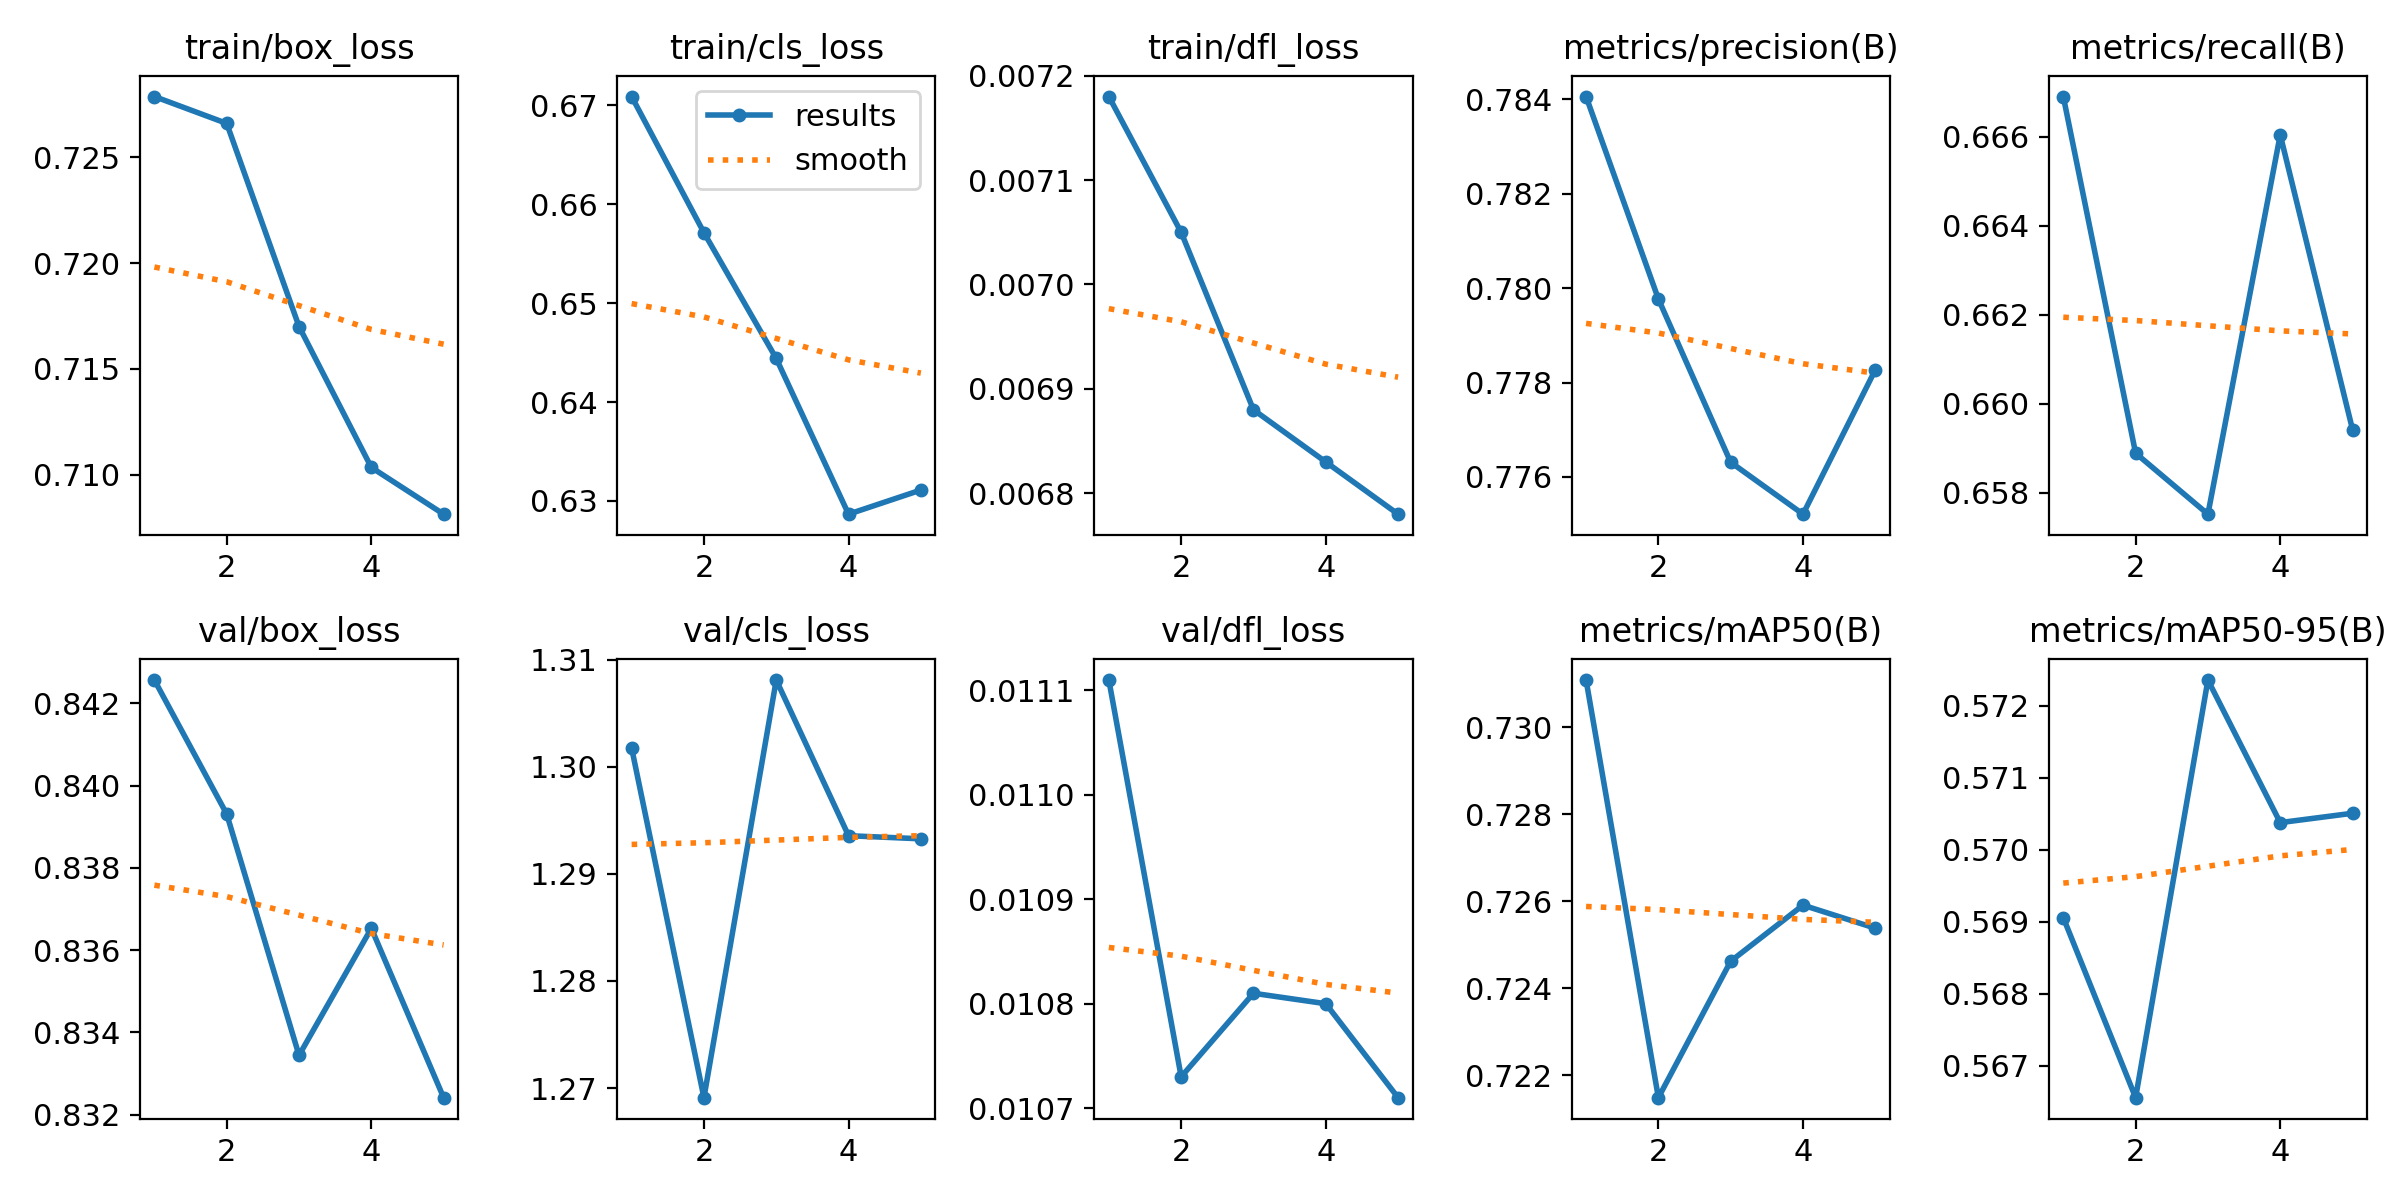

The table this chart was drawn from, first rows:
epoch, time, train/box_loss, train/cls_loss, train/dfl_loss, metrics/precision(B), metrics/recall(B), metrics/mAP50(B), metrics/mAP50-95(B), val/box_loss, val/cls_loss, val/dfl_loss, lr/pg0, lr/pg1, lr/pg2
1, 2174, 0.7279, 0.6709, 0.00718, 0.7841, 0.6669, 0.7311, 0.5691, 0.8426, 1.302, 0.01111, 5e-05, 5e-05, 5e-05
2, 4329, 0.7266, 0.6571, 0.00705, 0.7798, 0.6589, 0.7215, 0.5666, 0.8393, 1.269, 0.01073, 4.01e-05, 4.01e-05, 4.01e-05
3, 6485, 0.717, 0.6444, 0.00688, 0.7763, 0.6575, 0.7246, 0.5724, 0.8334, 1.308, 0.01081, 3.02e-05, 3.02e-05, 3.02e-05
4, 8639, 0.7103, 0.6287, 0.00683, 0.7752, 0.666, 0.7259, 0.5704, 0.8365, 1.294, 0.0108, 2.03e-05, 2.03e-05, 2.03e-05
5, 10843, 0.7081, 0.6311, 0.00678, 0.7783, 0.6594, 0.7254, 0.5705, 0.8324, 1.293, 0.01071, 1.04e-05, 1.04e-05, 1.04e-05
